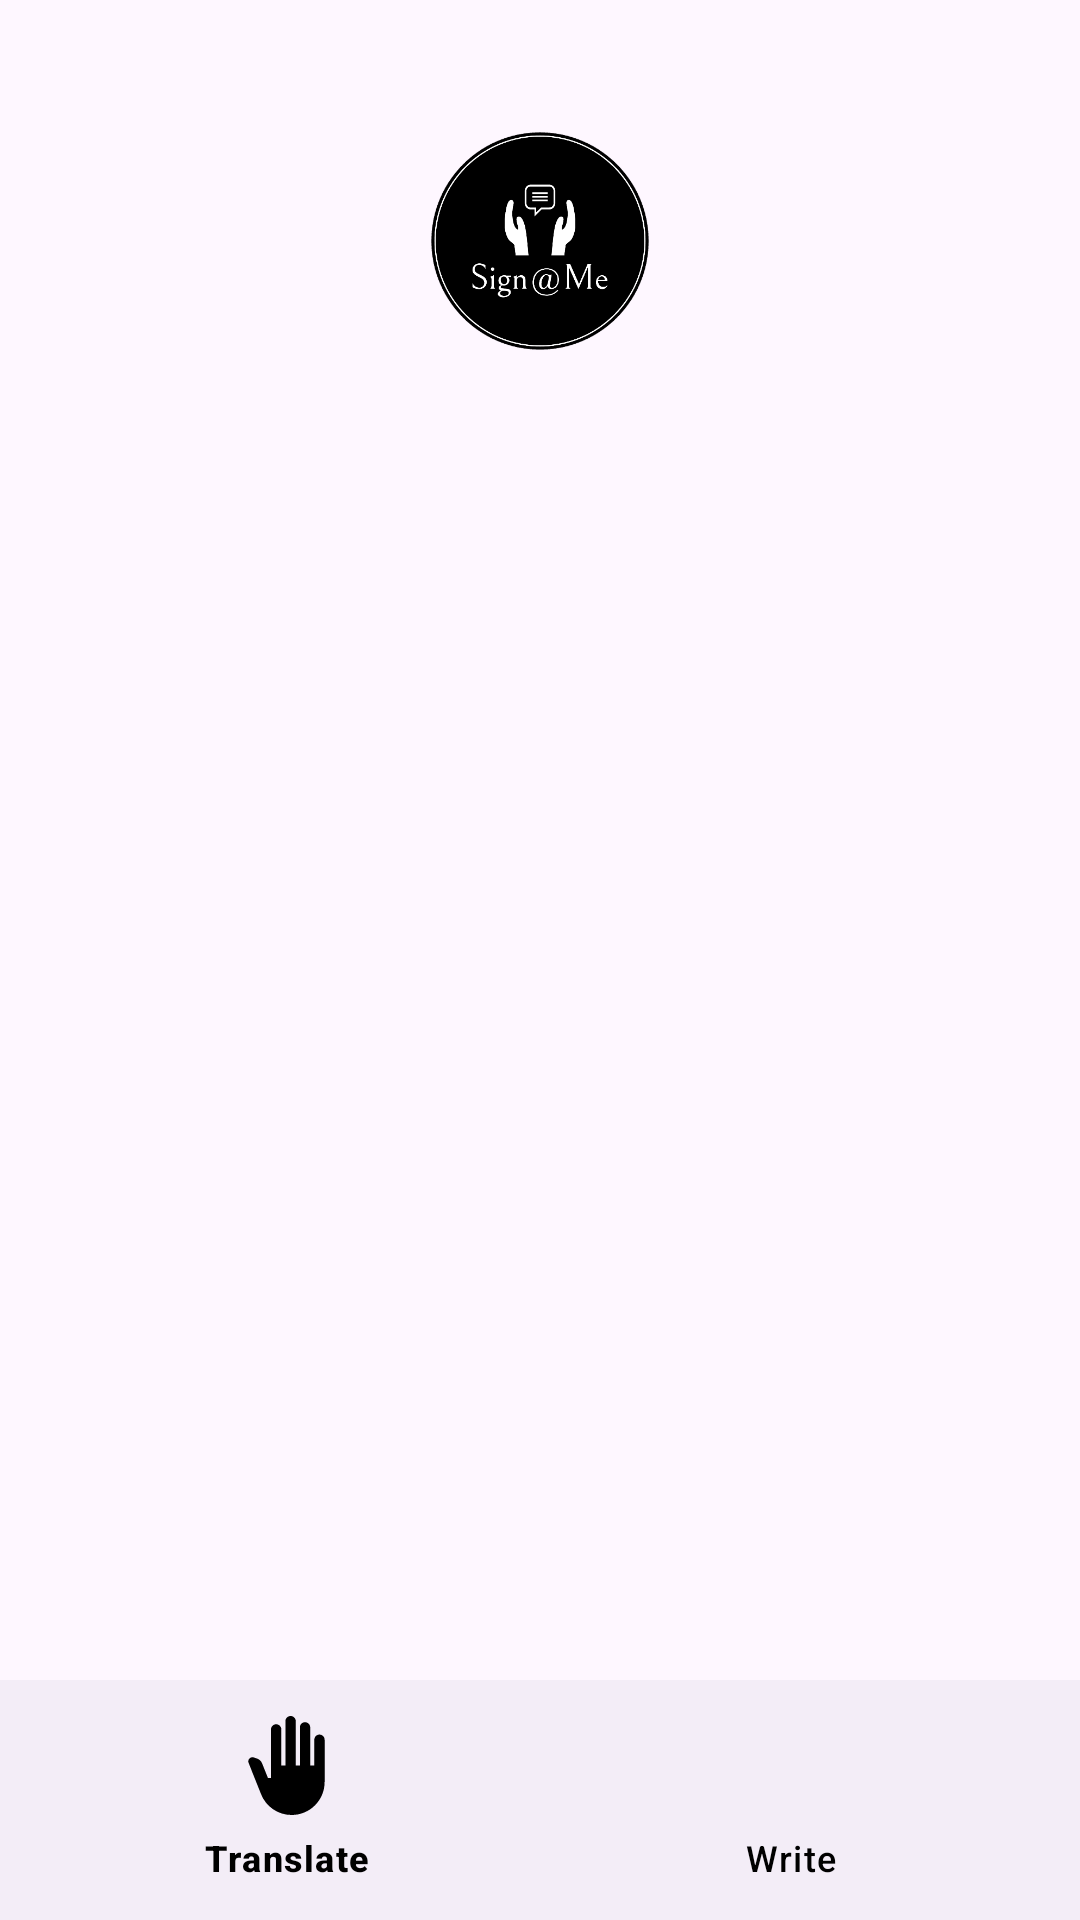

Layout XML and referenced resources for this Android screen:
<!-- AndroidManifest.xml: application theme Theme.SignMe -->
<!-- res/layout/activity_main.xml -->
<RelativeLayout xmlns:android="http://schemas.android.com/apk/res/android"
    android:layout_width="match_parent"
    android:layout_height="match_parent"
    xmlns:app="http://schemas.android.com/apk/res-auto"
    xmlns:tools="http://schemas.android.com/tools">

    <FrameLayout
        android:foregroundGravity="center"
        android:layout_marginTop="40dp"
        android:id="@+id/textView"
        android:layout_width="415dp"
        android:layout_height="80dp"
        android:gravity="center"
        android:textAlignment="center"
        android:textSize="30sp"
        android:textColor="#06E19A"
        app:layout_constraintBottom_toTopOf="@+id/map_fragment"
        app:layout_constraintEnd_toEndOf="parent"
        app:layout_constraintStart_toStartOf="parent"
        app:layout_constraintTop_toTopOf="parent">

        <ImageView

            android:layout_width="match_parent"
            android:layout_height="109dp"
            android:layout_centerHorizontal="true"
            android:layout_centerVertical="true"
            android:layout_gravity="center"
            android:paddingTop="1px"
            android:src="@drawable/logo" />
    </FrameLayout>

    <FrameLayout
        android:id="@+id/map_fragment"
        android:layout_width="match_parent"
        android:layout_height="675dp"
        android:layout_above="@+id/bottom_nav_bar"
        android:layout_below="@+id/textView"
        android:layout_alignParentStart="true"
        android:layout_alignParentEnd="true"
        android:layout_marginLeft="21dp"
        android:layout_marginTop="0dp"
        android:layout_marginEnd="0dp"
        android:layout_marginRight="21dp"
        android:layout_marginBottom="-9dp"
        app:layout_constraintBottom_toTopOf="@id/bottom_nav_bar"
        app:layout_constraintEnd_toEndOf="parent"
        app:layout_constraintStart_toStartOf="parent"
        app:layout_constraintTop_toBottomOf="@+id/textView"
        tools:context=".MainActivity">
        <TextView
            android:id="@+id/result_text_main"
            android:layout_width="wrap_content"
            android:layout_height="wrap_content"
            android:text="Camera Fragment Result"
            android:textSize="18sp"
            android:textColor="@android:color/transparent" />
    </FrameLayout>

    <com.google.android.material.bottomnavigation.BottomNavigationView
        android:id="@+id/bottom_nav_bar"
        android:layout_width="match_parent"
        android:layout_height="wrap_content"
        android:layout_alignParentBottom="true"
        android:layout_marginTop="24dp"
        app:itemTextColor="#000000"
        app:itemIconSize="33dp"
        app:itemIconTint="@color/black"
        app:layout_constraintBottom_toBottomOf="parent"
        app:layout_constraintEnd_toEndOf="parent"
        app:layout_constraintHorizontal_bias="0.0"
        app:layout_constraintStart_toStartOf="parent"
        app:layout_constraintTop_toBottomOf="@id/map_fragment"
        app:layout_constraintVertical_bias="1.0"
        app:menu="@menu/bottom_nav_menu" />

</RelativeLayout>
<!-- resources referenced by this layout -->
<resources>
  <color name="black">#000000</color>
  <!-- drawable logo: png bitmap (drawable, 8438 bytes) -->
  <style name="Theme.SignMe" parent="Base.Theme.SignMe" />
  <style name="Base.Theme.SignMe" parent="Theme.Material3.Light.NoActionBar">
          
          
      </style>
</resources>
